The GitHub repository maxoubvd/green_ai_sea_turtle contains a labelled image folder "dataset" with 3 categories: debris, nothing, turtle. Examples follow, each with its label.

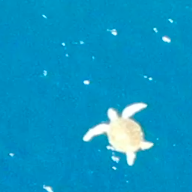
Label: turtle

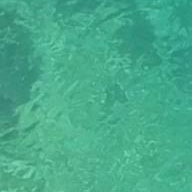
Label: nothing

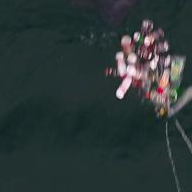
Label: debris

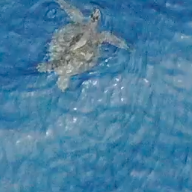
Label: turtle

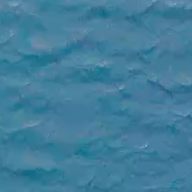
Label: nothing

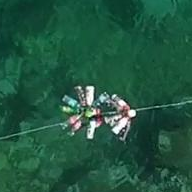
Label: debris
